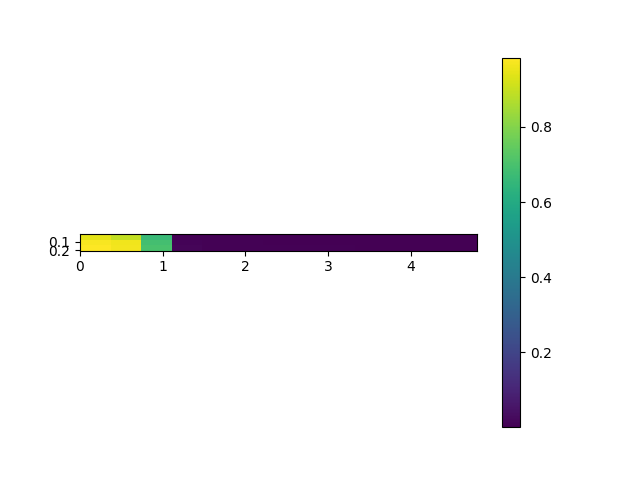

The data file committed next to this chart (first rows):
, 0.0, 0.4, 0.8, 1.2000000000000002, 1.6, 2.0, 2.4000000000000004, 2.8000000000000003, 3.2, 3.6, 4.0, 4.4, 4.800000000000001
0.005, 0.9428, 0.8935, 0.6677, 0.00234, 0.001235, 0.00098, 0.0008487, 0.0007337, 0.0006865, 0.0006277, 0.0005819, 0.0005674, 0.0005083
0.105, 0.9738, 0.9634, 0.6895, 0.01007, 0.005807, 0.004659, 0.003904, 0.003499, 0.003115, 0.002988, 0.002685, 0.002472, 0.002422
0.205, 0.9847, 0.9691, 0.7008, 0.01498, 0.008148, 0.006649, 0.005561, 0.004675, 0.004424, 0.004275, 0.003882, 0.003564, 0.00334
